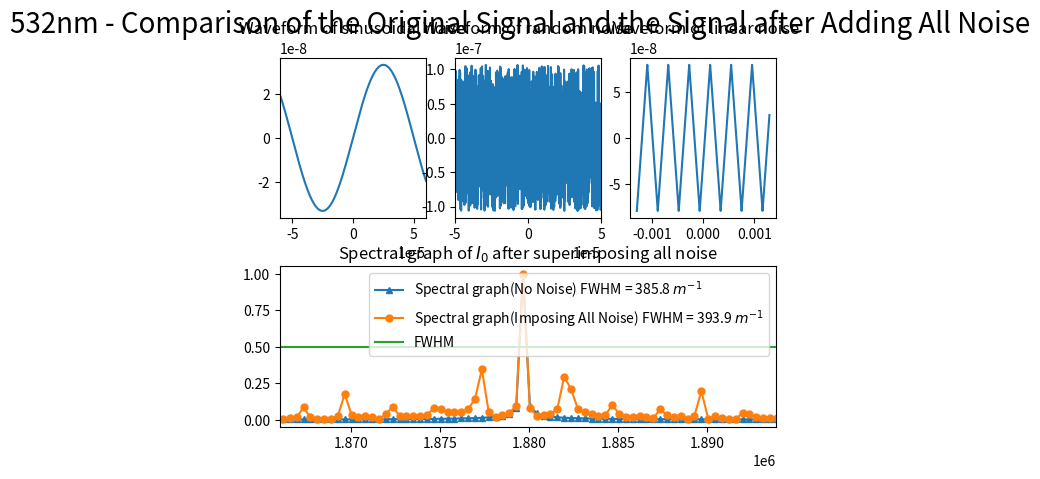
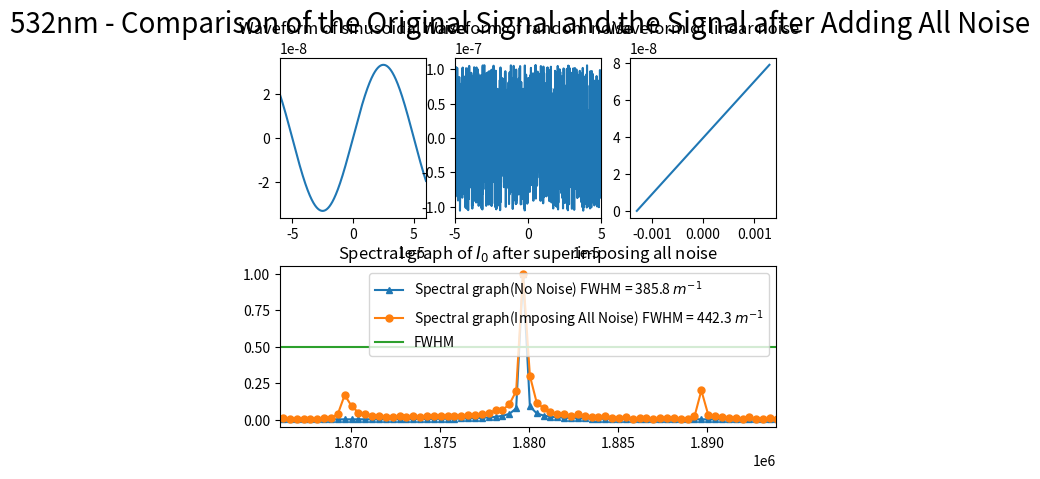
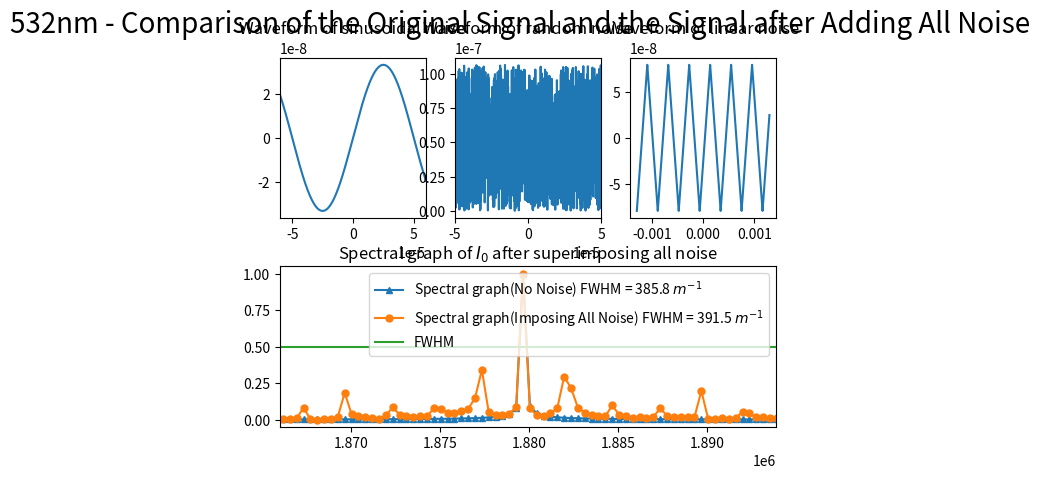
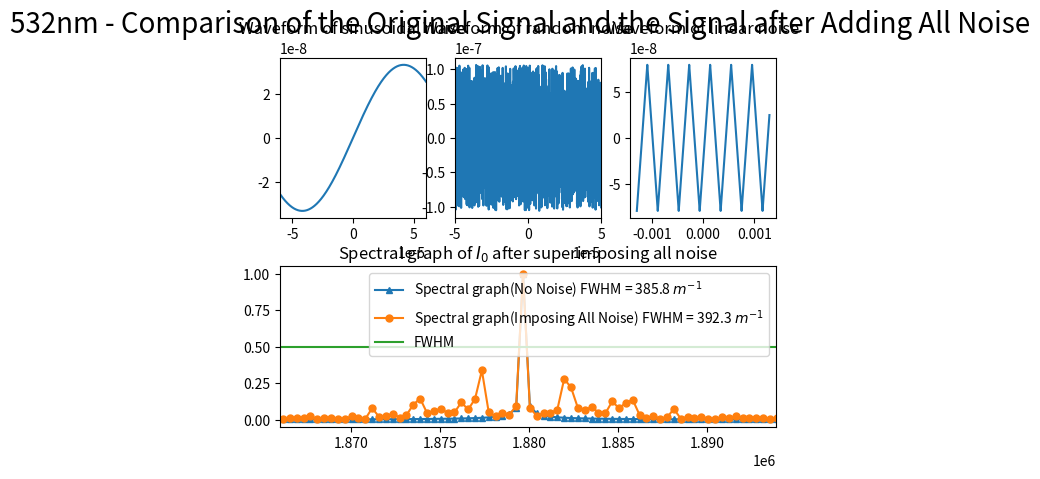

Python code for these plots, in order:
import numpy as np
import matplotlib.pyplot as plt
from scipy.fftpack import fft
from pylab import *
from scipy import signal
import random
import matplotlib.gridspec as gridspec

##########################################################################
# 本程序模拟有限扫描长度误差误差影响下的傅里叶变换光谱测量系统的光谱测量曲线
# 程序具体参数如下：
#   - 采样间隔选取 79.1nm
#   - 干涉图波长选取 532nm
#   - 干涉图采样点数选取 2^15（该点数下仿真图像最佳）
#   - 本实验叠加三种噪声---正弦噪声、随机噪声和线性噪声
#   - 实验目的在于模拟不同噪声同时叠加对信号的影响
##########################################################################

def GetFFT(I0, Iw0, n0):
    Y0 = 2*abs(fft(I0,n0))
    Y0_max = max(Y0);
    Y0 = Y0/Y0_max
    Y0 = Y0[:int(n0/2)]

    Yw0 = 2*abs(fft(Iw0,n0))
    Yw0_max = max(Yw0);
    Yw0 = Yw0/Yw0_max
    Yw0 = Yw0[:int(n0/2)]
    return Y0, Yw0

# 波长为532nm
laimda0 = 532*10**(-9)
# 79.1nm的采样间隔 
i = 79.1*10**(-9)
# 中心点的采样频
sigma0 = 1/laimda0
p1 = (-1)*(2**14)*79.1*10**(-9)
# 2**n个点 
p2 = (2**14-1)*79.1*10**(-9)
# 无补零 
x0 = np.arange(p1, p2, i)
n0 = n1 = 2**(int(np.log2(len(x0)))+1)
print("n0 length = %d" %n0)

t = linspace(0,i,len(x0))

# 第一种情况（作为参考情况）
noise_sin = laimda0/16*np.sin(2*np.pi*(1*10**4)*x0)
noise_rand = [random.uniform(-laimda0/5, laimda0/5) for _ in range(len(x0))]
noise_linear = i*signal.sawtooth(2 * np.pi * 8*10**7 * t, 0.5)

# 第二种情况（改变线性噪声的形状）
noise_sin1 = laimda0/16*np.sin(2*np.pi*(1*10**4)*x0)
noise_rand1 = [random.uniform(-laimda0/5, laimda0/5) for _ in range(len(x0))]
noise_linear1 = linspace(0,i,len(x0))

# 第三种情况（改变随机噪声的形状）
noise_sin2 = laimda0/16*np.sin(2*np.pi*(1*10**4)*x0)
noise_rand2 = [random.uniform(0, laimda0/5) for _ in range(len(x0))]
noise_linear2 = i*signal.sawtooth(2 * np.pi * 8*10**7 * t, 0.5)

# 第四种情况（改变正弦噪声的形状）
noise_sin3 = laimda0/16*np.sin(2*np.pi*(0.6*10**4)*x0)
noise_rand3 = [random.uniform(-laimda0/5, laimda0/5) for _ in range(len(x0))]
noise_linear3 = i*signal.sawtooth(2 * np.pi * 8*10**7 * t, 0.5)

I0 = np.cos(2*np.pi*sigma0*x0)
Iw0 = np.cos(2*np.pi*sigma0*(x0 + noise_sin + noise_rand + noise_linear))
Iw1 = np.cos(2*np.pi*sigma0*(x0 + noise_sin1 + noise_rand1 + noise_linear1))
Iw2 = np.cos(2*np.pi*sigma0*(x0 + noise_sin2 + noise_rand2 + noise_linear2))
Iw3 = np.cos(2*np.pi*sigma0*(x0 + noise_sin3 + noise_rand3 + noise_linear3))

Y0, Yw0 = GetFFT(I0, Iw0, n0)
Y0, Yw1 = GetFFT(I0, Iw1, n0)
Y0, Yw2 = GetFFT(I0, Iw2, n0) 
Y0, Yw3 = GetFFT(I0, Iw3, n0) 

# 设置频谱图的横坐标
fs_0 = 1/i*np.arange(n0/2)/n0

best_Y0_average_range = 0.5*np.ones((Y0.size, 1))

#########################################################
# 第一种情况结果
#########################################################
figure(1)

gs = gridspec.GridSpec(2, 6)
gs.update(wspace=0.5, hspace=0.3)

subplot(gs[0, :2])
plt.plot(x0, noise_sin)
plt.xlim(-0.00006, 0.00006)
plt.title("Waveform of sinusoidal noise")

subplot(gs[0, 2:4])
plt.plot(x0, noise_rand)
plt.xlim(-0.00005, 0.00005)
plt.title("Waveform of random noise")

subplot(gs[0, 4:6])
linear1, = plt.plot(x0, noise_linear)
plt.title("Waveform of linear noise")

subplot(gs[1, 0:6])
Yw0_pic0, =plt.plot(fs_0, Y0, marker='^', ms=5)
Yw0_pic1, = plt.plot(fs_0, Yw0, marker='o', ms=5)
bf, = plt.plot(fs_0,best_Y0_average_range)
plt.legend(handles=[Yw0_pic0, Yw0_pic1, bf],labels=['Spectral graph(No Noise) FWHM = 385.8 $m^{-1}$', 'Spectral graph(Imposing All Noise) FWHM = 393.9 $m^{-1}$', 'FWHM'], loc='upper right')
plt.title("Spectral graph of $I_0$ after superimposing all noise")
plt.xlim(1.866*(10**6), 1.8939*(10**6))

plt.suptitle("532nm - Comparison of the Original Signal and the Signal after Adding All Noise", fontsize = 20)

#########################################################
# 第二种情况结果
#########################################################
figure(2)

gs = gridspec.GridSpec(2, 6)
gs.update(wspace=0.5, hspace=0.3)

subplot(gs[0, :2])
plt.plot(x0, noise_sin1)
plt.xlim(-0.00006, 0.00006)
plt.title("Waveform of sinusoidal noise")

subplot(gs[0, 2:4])
plt.plot(x0, noise_rand1)
plt.xlim(-0.00005, 0.00005)
plt.title("Waveform of random noise")

subplot(gs[0, 4:6])
linear1, = plt.plot(x0, noise_linear1)
plt.title("Waveform of linear noise")

subplot(gs[1, 0:6])
Yw0_pic0, =plt.plot(fs_0, Y0, marker='^', ms=5)
Yw0_pic2, = plt.plot(fs_0, Yw1, marker='o', ms=5)
bf, = plt.plot(fs_0,best_Y0_average_range)
plt.legend(handles=[Yw0_pic0, Yw0_pic2, bf],labels=['Spectral graph(No Noise) FWHM = 385.8 $m^{-1}$', 'Spectral graph(Imposing All Noise) FWHM = 442.3 $m^{-1}$', 'FWHM'], loc='upper right')
plt.title("Spectral graph of $I_0$ after superimposing all noise")
plt.xlim(1.866*(10**6), 1.8939*(10**6))

plt.suptitle("532nm - Comparison of the Original Signal and the Signal after Adding All Noise", fontsize = 20)

#########################################################
# 第三种情况结果
#########################################################
figure(3)

gs = gridspec.GridSpec(2, 6)
gs.update(wspace=0.5, hspace=0.3)

subplot(gs[0, :2])
plt.plot(x0, noise_sin2)
plt.xlim(-0.00006, 0.00006)
plt.title("Waveform of sinusoidal noise")

subplot(gs[0, 2:4])
plt.plot(x0, noise_rand2)
plt.xlim(-0.00005, 0.00005)
plt.title("Waveform of random noise")

subplot(gs[0, 4:6])
linear1, = plt.plot(x0, noise_linear2)
plt.title("Waveform of linear noise")

subplot(gs[1, 0:6])
Yw0_pic0, =plt.plot(fs_0, Y0, marker='^', ms=5)
Yw0_pic3, = plt.plot(fs_0, Yw2, marker='o', ms=5)
bf, = plt.plot(fs_0,best_Y0_average_range)
plt.legend(handles=[Yw0_pic0, Yw0_pic3, bf],labels=['Spectral graph(No Noise) FWHM = 385.8 $m^{-1}$', 'Spectral graph(Imposing All Noise) FWHM = 391.5 $m^{-1}$', 'FWHM'], loc='upper right')
plt.title("Spectral graph of $I_0$ after superimposing all noise")
plt.xlim(1.866*(10**6), 1.8939*(10**6))

plt.suptitle("532nm - Comparison of the Original Signal and the Signal after Adding All Noise", fontsize = 20)

#########################################################
# 第四种情况结果
#########################################################
figure(4)

gs = gridspec.GridSpec(2, 6)
gs.update(wspace=0.5, hspace=0.3)

subplot(gs[0, :2])
plt.plot(x0, noise_sin3)
plt.xlim(-0.00006, 0.00006)
plt.title("Waveform of sinusoidal noise")

subplot(gs[0, 2:4])
plt.plot(x0, noise_rand3)
plt.xlim(-0.00005, 0.00005)
plt.title("Waveform of random noise")

subplot(gs[0, 4:6])
linear1, = plt.plot(x0, noise_linear3)
plt.title("Waveform of linear noise")

subplot(gs[1, 0:6])
Yw0_pic0, =plt.plot(fs_0, Y0, marker='^', ms=5)
Yw0_pic4, = plt.plot(fs_0, Yw3, marker='o', ms=5)
bf, = plt.plot(fs_0,best_Y0_average_range)
plt.legend(handles=[Yw0_pic0, Yw0_pic4, bf],labels=['Spectral graph(No Noise) FWHM = 385.8 $m^{-1}$', 'Spectral graph(Imposing All Noise) FWHM = 392.3 $m^{-1}$', 'FWHM'], loc='upper right')
plt.title("Spectral graph of $I_0$ after superimposing all noise")
plt.xlim(1.866*(10**6), 1.8939*(10**6))

plt.suptitle("532nm - Comparison of the Original Signal and the Signal after Adding All Noise", fontsize = 20)


plt.show()
